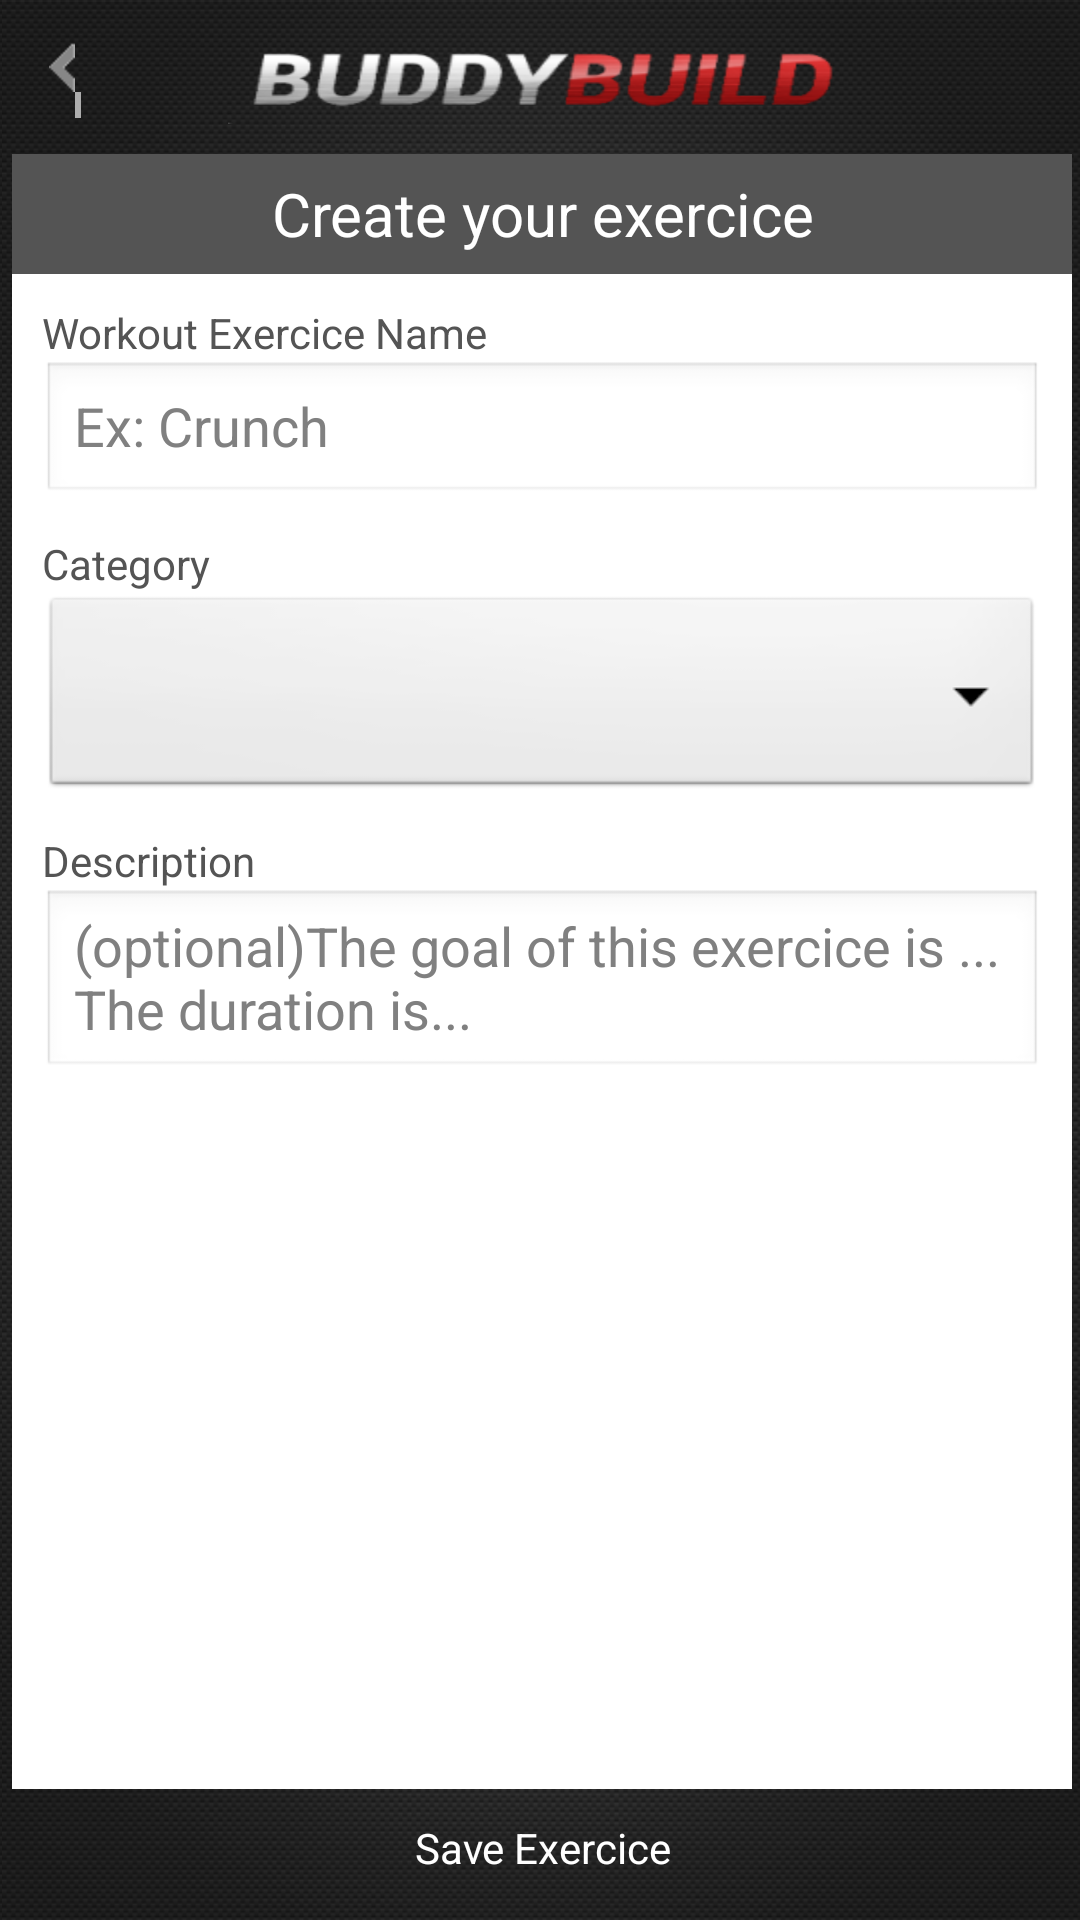

Here is an Android app screen rendered from its layout file. Give the layout XML and the strings, colors and styles it references.
<!-- AndroidManifest.xml: activity theme android:Theme.Black.NoTitleBar.Fullscreen -->
<!-- res/layout/activity_op_exercice.xml -->
<LinearLayout xmlns:android="http://schemas.android.com/apk/res/android"
    xmlns:tools="http://schemas.android.com/tools"
    android:layout_width="match_parent"
    android:layout_height="match_parent"
    android:background="@drawable/back"
    android:orientation="vertical"
    tools:context=".OPExerciceActivity" >

    <RelativeLayout
        android:layout_width="match_parent"
        android:layout_height="50dp"
        android:layout_marginLeft="5dp"
        android:layout_marginRight="5dp">

        <ImageView
            android:id="@+id/ivLogo"
            android:layout_width="wrap_content"
            android:layout_height="30dp"
            android:layout_centerInParent="true"
            android:background="@drawable/buddybuild" />

        <Button
            android:id="@+id/btnPrevious"
            android:layout_width="13dp"
            android:layout_height="26dp"
            android:layout_alignParentLeft="true"
            android:layout_centerVertical="true"
            android:layout_marginLeft="5dp"
            android:background="@drawable/previous"
            android:gravity="center_vertical" />
        
		<Button
            android:id="@+id/btnDeleteExercice"
            android:layout_width="30dp"
            android:layout_height="30dp"
            android:layout_alignParentRight="true"
            android:layout_centerVertical="true"
            android:visibility="invisible"
            android:background="@drawable/navigationcancel" />
		
    </RelativeLayout>

    <TextView
        android:id="@+id/txtViewTitleExercice"
        android:layout_width="match_parent"
        android:layout_height="40dp"
        android:text="@string/create_exercice"
        android:textColor="@color/white"
        android:textSize="20sp"
       	android:gravity="center"
       	android:background="@color/gris_back_create_routine" />

   <LinearLayout
        android:layout_width="match_parent"
        android:layout_height="0dp"
        android:orientation="vertical"
        android:layout_weight="5"
        android:background="@color/white"
        android:layout_marginBottom="10dp" >

        <TextView
            android:id="@+id/textView2"
            android:layout_width="wrap_content"
            android:layout_height="wrap_content"
            android:text="@string/exercice_name" 
            android:textColor="@color/gris_back_create_routine"
            android:layout_marginTop="10dp"
            android:layout_marginLeft="10dp"/>

        <EditText
            android:id="@+id/eTxtExerciceName"
            android:layout_width="match_parent"
            android:layout_height="wrap_content"
            android:ems="10"
            android:layout_marginLeft="10dp"
            android:layout_marginRight="10dp"
            android:inputType="text"
            android:hint="@string/ex_crunch_exercice" />

        <TextView
            android:id="@+id/textView4"
            android:layout_width="wrap_content"
            android:layout_height="wrap_content"
            android:text="@string/exercice_type" 
            android:layout_marginTop="10dp"
            android:textColor="@color/gris_back_create_routine"
            android:layout_marginLeft="10dp"
            android:layout_marginRight="10dp"
            android:labelFor="@+id/spinCategoryExercice"/>

        <Spinner
            android:id="@+id/spinCategoryExercice"
            android:layout_width="match_parent"
            android:layout_height="70dp"
            android:layout_marginLeft="10dp"
            android:layout_marginRight="10dp"
            android:spinnerMode="dialog"
            android:splitMotionEvents="true" />

        <TextView
            android:id="@+id/textView6"
            android:layout_width="wrap_content"
            android:layout_height="wrap_content"
            android:text="@string/description" 
            android:layout_marginTop="10dp"
            android:textColor="@color/gris_back_create_routine"
            android:layout_marginLeft="10dp"
            android:layout_marginRight="10dp"
            android:labelFor="@+id/spinCategoryExercice"/>

        <EditText
            android:id="@+id/eTxtDescriptorExercice"
            android:layout_width="match_parent"
            android:layout_height="wrap_content"
            android:ems="10"
            android:layout_marginLeft="10dp"
            android:layout_marginRight="10dp"
            android:inputType="textImeMultiLine"
            android:hint="@string/goal_exercice" />


    </LinearLayout>

    <Button
        android:id="@+id/btnSaveExercice"
        android:layout_width="wrap_content"
        android:layout_height="wrap_content"
        android:layout_gravity="center_horizontal"
        android:text="@string/saveexercice"
        android:layout_marginBottom="10dp"
        android:textColor="@android:color/white"
        android:background="@drawable/btnred"/>

</LinearLayout>
<!-- resources referenced by this layout -->
<resources>
  <color name="gris_back_create_routine">#545454</color>
  <color name="white">#ffffff</color>
  <string name="create_exercice">Create your exercice</string>
  <string name="description">Description</string>
  <string name="ex_crunch_exercice">Ex: Crunch</string>
  <string name="exercice_name">Workout Exercice Name</string>
  <string name="exercice_type">Category</string>
  <string name="goal_exercice">(optional)The goal of this exercice is ...\nThe duration is...</string>
  <string name="saveexercice">Save Exercice</string>
</resources>
